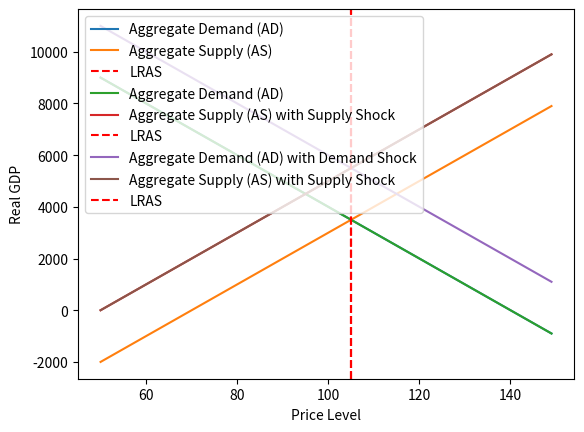

This chart was generated by the following Python code:
import matplotlib.pyplot as plt

initial_price_level = 100
initial_real_gdp = 5000
initial_aggregate_demand = 4000
initial_aggregate_supply = 3000

def aggregate_demand(price_level, supply_shock=0):
    return initial_aggregate_demand - 100 * (price_level - initial_price_level) + supply_shock

def aggregate_supply(price_level, supply_shock=0):
    return initial_aggregate_supply + 100 * (price_level - initial_price_level) + supply_shock

price_levels = range(50, 150)

def calculate_ad_values(price_levels, supply_shock=0):
    return [aggregate_demand(price_level, supply_shock) for price_level in price_levels]

def calculate_as_values(price_levels, supply_shock=0):
    return [aggregate_supply(price_level, supply_shock) for price_level in price_levels]

def find_intersection_point(ad_values, as_values, price_levels):

    intersection_index = next(i for i, (ad, as_) in enumerate(zip(ad_values, as_values)) if ad <= as_)
    intersection_price_level = price_levels[intersection_index]
    return intersection_price_level

def plot_ad_as_lines(price_levels, ad_values, as_values, intersection=None,supply_shock=0,demand_shock=0):
    labelAD = 'Aggregate Demand (AD)'
    labelAS = 'Aggregate Supply (AS)'
    if supply_shock != 0:
        
        labelAS = 'Aggregate Supply (AS) with Supply Shock'
    if demand_shock != 0:
        labelAD = 'Aggregate Demand (AD) with Demand Shock'
        
    plt.plot(price_levels, ad_values, label=labelAD)
    plt.plot(price_levels, as_values, label=labelAS)
    
    if intersection is not None:
        plt.axvline(x=intersection, color='red', linestyle='--', label='LRAS')

    plt.xlabel('Price Level')
    plt.ylabel('Real GDP')
    plt.legend()

    plt.show()

ad_values = calculate_ad_values(price_levels)
as_values = calculate_as_values(price_levels)
intersection_point = find_intersection_point(ad_values, as_values, price_levels)

plot_ad_as_lines(price_levels, ad_values, as_values,intersection_point)


ad_values = calculate_ad_values(price_levels)
as_new_values = calculate_as_values(price_levels,2000)
plot_ad_as_lines(price_levels, ad_values, as_new_values,intersection_point,supply_shock=1)

ad_new_values = calculate_ad_values(price_levels,2000)
as_new_values = calculate_as_values(price_levels,2000)
plot_ad_as_lines(price_levels, ad_new_values, as_new_values,intersection_point,supply_shock=1,demand_shock=1)

